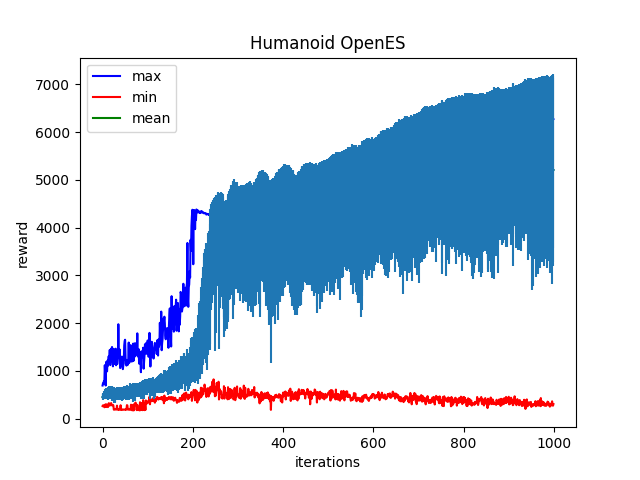

The data file committed next to this chart (first rows):
Iter:0, max:691.0673217773438, mean:450.6646423339844, min:261.0189208984375, std:64.10169982910156
Iter:1, max:737.35595703125, mean:463.943603515625, min:276.1504211425781, std:60.05958557128906
Iter:2, max:720.5690307617188, mean:466.94842529296875, min:278.1439514160156, std:56.51825714111328
Iter:3, max:785.5029296875, mean:477.3768005371094, min:258.6293029785156, std:62.91267395019531
Iter:4, max:759.6282348632812, mean:494.724609375, min:235.44410705566406, std:75.74320220947266
Iter:5, max:1116.8997802734375, mean:520.7939453125, min:242.0928497314453, std:100.0677261352539
Iter:6, max:882.5587158203125, mean:507.68426513671875, min:291.81793212890625, std:75.98220825195312
Iter:7, max:691.1014404296875, mean:453.198486328125, min:298.1950378417969, std:43.62620544433594
Iter:8, max:1185.536865234375, mean:519.622802734375, min:239.981689453125, std:109.50372314453125
Iter:9, max:1052.94091796875, mean:507.32135009765625, min:285.1233825683594, std:83.30787658691406
Iter:10, max:987.5951538085938, mean:522.681884765625, min:294.06475830078125, std:86.34810638427734
Iter:11, max:1212.6942138671875, mean:533.04833984375, min:255.8199462890625, std:110.57012939453125
Iter:12, max:1106.1580810546875, mean:511.5950622558594, min:238.89645385742188, std:122.58496856689453
Iter:13, max:1295.776123046875, mean:543.0689697265625, min:276.5370788574219, std:118.46916961669922
Iter:14, max:1297.517333984375, mean:544.0974731445312, min:322.40386962890625, std:119.44595336914062
Iter:15, max:1269.8922119140625, mean:544.5368041992188, min:303.4446105957031, std:132.2693328857422
Iter:16, max:1436.7552490234375, mean:550.5298461914062, min:269.710693359375, std:130.246337890625
Iter:17, max:1118.8099365234375, mean:552.9548950195312, min:301.58209228515625, std:126.1078872680664
Iter:18, max:1198.01171875, mean:527.2652587890625, min:305.4481506347656, std:116.46018981933594
Iter:19, max:1459.826171875, mean:555.9196166992188, min:324.11553955078125, std:131.60377502441406
Iter:20, max:1452.123779296875, mean:545.9896240234375, min:280.9134521484375, std:134.4765625
Iter:21, max:1498.5914306640625, mean:498.1585998535156, min:274.6296081542969, std:124.09783935546875
Iter:22, max:1453.775634765625, mean:544.603759765625, min:280.4206237792969, std:131.48046875
Iter:23, max:1092.9061279296875, mean:514.299560546875, min:287.3116760253906, std:122.3940658569336
Iter:24, max:1270.16943359375, mean:505.302978515625, min:272.24859619140625, std:131.7525634765625
Iter:25, max:1450.750244140625, mean:527.3719482421875, min:185.31341552734375, std:134.8919677734375
Iter:26, max:1141.3043212890625, mean:453.56304931640625, min:189.874267578125, std:119.47112274169922
Iter:27, max:1261.6927490234375, mean:465.2193603515625, min:194.7392578125, std:123.50904846191406
Iter:28, max:1255.0615234375, mean:439.42681884765625, min:188.68167114257812, std:117.85406494140625
Iter:29, max:1462.680419921875, mean:510.42437744140625, min:189.92514038085938, std:130.2500457763672
Iter:30, max:1115.96923828125, mean:515.63818359375, min:187.5680389404297, std:128.3727569580078
Iter:31, max:1169.1246337890625, mean:542.1328125, min:197.0083770751953, std:128.15213012695312
Iter:32, max:1155.03759765625, mean:530.6505126953125, min:269.9495849609375, std:124.02662658691406
Iter:33, max:1145.6220703125, mean:513.7174072265625, min:189.01300048828125, std:123.36026763916016
Iter:34, max:1293.0574951171875, mean:528.261474609375, min:186.11688232421875, std:131.8079071044922
Iter:35, max:1974.801513671875, mean:526.5158081054688, min:191.30064392089844, std:130.72006225585938
Iter:36, max:1368.16162109375, mean:514.2914428710938, min:180.3681182861328, std:133.08338928222656
Iter:37, max:1268.47802734375, mean:523.9005126953125, min:184.9583282470703, std:126.86632537841797
Iter:38, max:1445.6015625, mean:530.225830078125, min:189.2884979248047, std:130.55995178222656
Iter:39, max:1056.7467041015625, mean:532.09765625, min:186.6973876953125, std:122.99958801269531
Iter:40, max:1111.8671875, mean:536.4599609375, min:278.005615234375, std:125.78295135498047
Iter:41, max:1224.0352783203125, mean:519.05712890625, min:186.39512634277344, std:124.11848449707031
Iter:42, max:1103.8603515625, mean:505.67584228515625, min:195.70375061035156, std:123.63469696044922
Iter:43, max:1297.3519287109375, mean:530.989013671875, min:180.2877960205078, std:132.98976135253906
Iter:44, max:1146.5537109375, mean:498.5244445800781, min:185.50631713867188, std:121.9451675415039
Iter:45, max:1033.9525146484375, mean:531.9738159179688, min:183.9119873046875, std:125.32624816894531
Iter:46, max:1115.4609375, mean:511.5771179199219, min:186.21875, std:127.40687561035156
Iter:47, max:1155.2239990234375, mean:531.185791015625, min:191.33815002441406, std:124.80335998535156
Iter:48, max:1527.2545166015625, mean:542.220458984375, min:186.9175262451172, std:128.7847900390625
Iter:49, max:1625.1597900390625, mean:555.7255859375, min:185.46575927734375, std:133.8695526123047
Iter:50, max:1650.248046875, mean:550.693359375, min:185.06927490234375, std:130.52525329589844
Iter:51, max:1261.1002197265625, mean:540.227294921875, min:191.81350708007812, std:129.16876220703125
Iter:52, max:1197.4263916015625, mean:562.0625610351562, min:182.67713928222656, std:127.42935180664062
Iter:53, max:1108.214111328125, mean:521.0841674804688, min:191.9844970703125, std:123.17475891113281
Iter:54, max:1215.3555908203125, mean:569.9512329101562, min:279.7679138183594, std:134.7572784423828
Iter:55, max:1136.3292236328125, mean:486.43865966796875, min:274.8478088378906, std:96.51543426513672
Iter:56, max:1125.7066650390625, mean:559.4190673828125, min:187.08802795410156, std:131.47735595703125
Iter:57, max:1228.505859375, mean:543.9168090820312, min:188.0105743408203, std:127.0741195678711
Iter:58, max:1590.66455078125, mean:512.326171875, min:191.92723083496094, std:115.3943099975586
Iter:59, max:1162.41943359375, mean:551.1564331054688, min:186.41302490234375, std:130.87158203125
Iter:60, max:1202.332275390625, mean:519.6728515625, min:187.81996154785156, std:114.34122467041016
... 939 more rows
